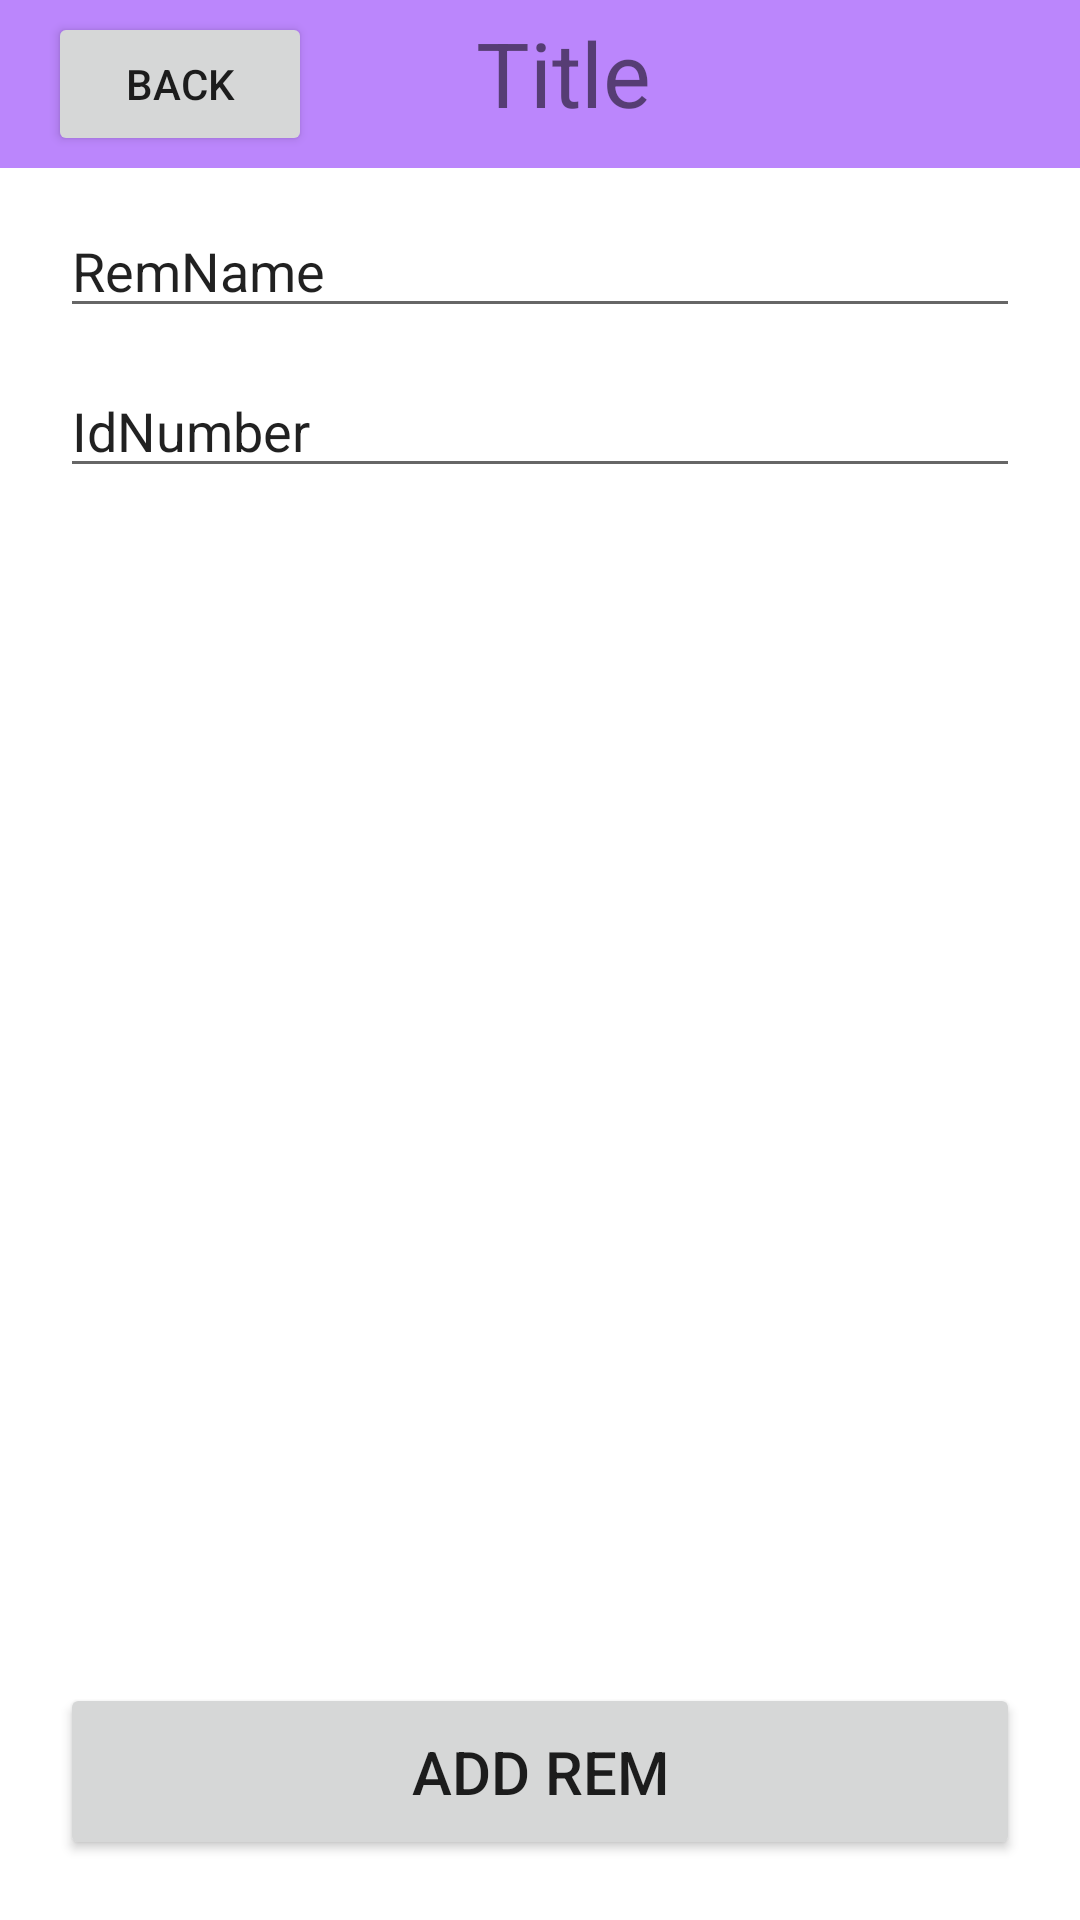

Android layout source for this screen:
<!-- AndroidManifest.xml: application theme Theme.TutoRem -->
<!-- res/layout/activity_add_rem.xml -->
<?xml version="1.0" encoding="utf-8"?>
<RelativeLayout xmlns:android="http://schemas.android.com/apk/res/android"
    xmlns:app="http://schemas.android.com/apk/res-auto"
    xmlns:tools="http://schemas.android.com/tools"
    android:layout_width="match_parent"
    android:layout_height="match_parent"
    android:fitsSystemWindows="true"
    tools:context=".AddRemActivity"
    >

    <include layout="@layout/app_bar"
        android:id="@+id/toolbar"/>

    <Button
        android:id="@+id/addRemButton"
        android:layout_width="match_parent"
        android:layout_height="wrap_content"
        android:paddingVertical="@dimen/fab_margin"
        android:textSize="20dp"
        android:text="Add Rem"
        android:layout_margin="20dp"
        android:layout_alignParentBottom="true"/>

    <EditText
        android:id="@+id/editTextRemName"
        android:layout_width="match_parent"
        android:layout_height="wrap_content"
        android:layout_below="@+id/toolbar"
        android:layout_marginTop="12dp"
        android:layout_marginHorizontal="20dp"
        android:inputType="textPersonName"
        android:text="RemName" />

    <EditText
        android:id="@+id/editTextIdNumber"
        android:layout_width="match_parent"
        android:layout_height="wrap_content"
        android:layout_below="@+id/editTextRemName"
        android:layout_marginHorizontal="20dp"
        android:layout_marginTop="12dp"
        android:inputType="number"
        android:text="IdNumber" />

</RelativeLayout>
<!-- res/layout/app_bar.xml (included above) -->
<?xml version="1.0" encoding="utf-8"?>
<androidx.appcompat.widget.Toolbar
    xmlns:android="http://schemas.android.com/apk/res/android"
    xmlns:app="http://schemas.android.com/apk/res-auto"
    android:layout_width="match_parent"
    android:layout_height="wrap_content"
    android:background="@color/purple_200"
    app:popupTheme="@style/Theme.TutoRem.PopupOverlay">
    <RelativeLayout
        android:layout_width="match_parent"
        android:layout_height="match_parent">
        <TextView
            android:id="@+id/textViewTitle"
            android:layout_width="wrap_content"
            android:layout_height="wrap_content"
            android:text="Title"
            android:layout_centerHorizontal="true"
            android:textSize="30dp"
            />
        <Button
            android:id="@+id/backButton"
            android:layout_width="wrap_content"
            android:layout_height="wrap_content"
            android:text="back"/>

    </RelativeLayout>
</androidx.appcompat.widget.Toolbar>
<!-- resources referenced by this layout -->
<resources>
  <color name="purple_200">#FFBB86FC</color>
  <dimen name="fab_margin">16dp</dimen>
  <style name="Theme.TutoRem.PopupOverlay" parent="ThemeOverlay.AppCompat.Light" />
  <style name="Theme.TutoRem" parent="Theme.MaterialComponents.Light.NoActionBar">
          
          <item name="colorPrimary">@color/yellowREM</item>
          <item name="colorPrimaryVariant">@color/purple_700</item>
          <item name="colorOnPrimary">@color/black</item>
          
          <item name="colorSecondary">@color/yellowREM</item>
          <item name="colorSecondaryVariant">@color/teal_700</item>
          <item name="colorOnSecondary">@color/white</item>
          
          <item name="android:statusBarColor" tools:targetApi="l">?attr/colorPrimaryVariant</item>
          
      </style>
  <color name="yellowREM">#FFC625</color>
  <color name="purple_700">#FF3700B3</color>
  <color name="black">#FF000000</color>
  <color name="teal_700">#FF018786</color>
  <color name="white">#FFFFFFFF</color>
</resources>
